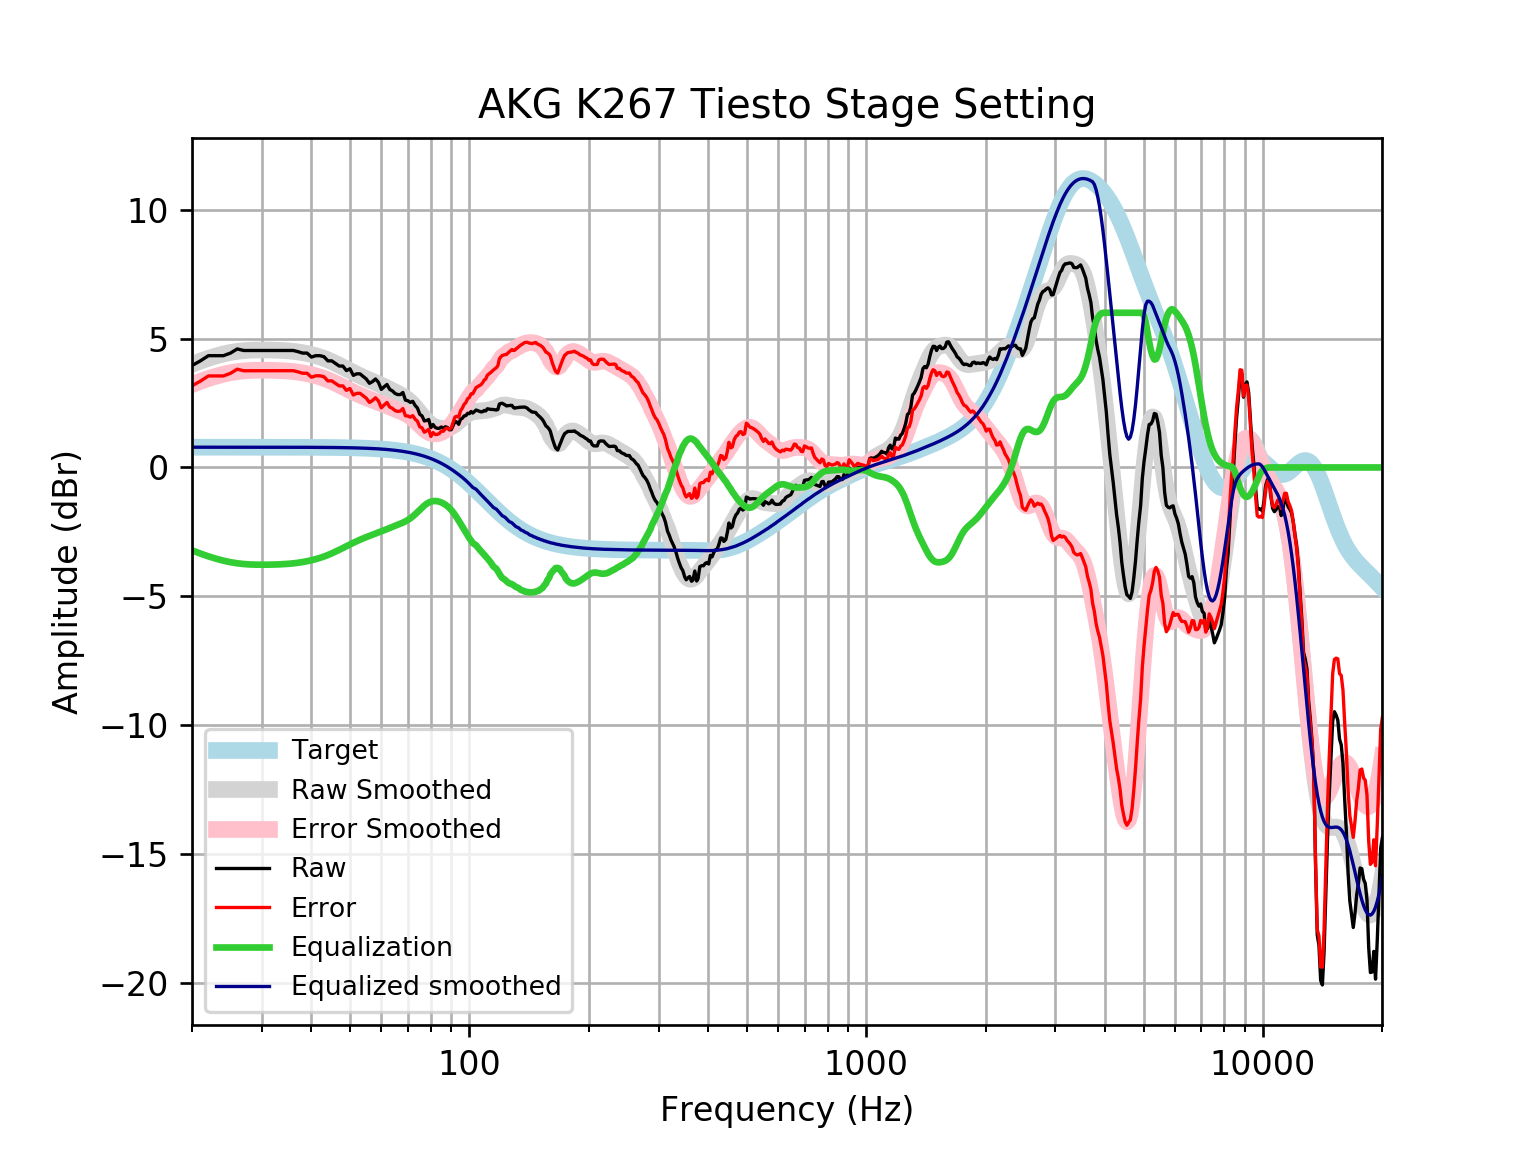

The data file committed next to this chart (first rows):
frequency, raw, error, smoothed, error_smoothed, equalization, equalized_raw, equalized_smoothed, target
20, 3.954, 3.168, 4.001, 3.215, -3.215, 0.7387, 0.7859, 0.7859
21, 4.135, 3.349, 4.126, 3.34, -3.34, 0.7952, 0.7859, 0.7859
22, 4.336, 3.55, 4.234, 3.448, -3.448, 0.8879, 0.7859, 0.7858
23, 4.336, 3.55, 4.326, 3.54, -3.54, 0.7956, 0.7858, 0.7858
24, 4.336, 3.55, 4.402, 3.616, -3.616, 0.7195, 0.7858, 0.7858
25, 4.437, 3.651, 4.461, 3.675, -3.675, 0.7618, 0.7857, 0.7857
26, 4.597, 3.812, 4.503, 3.717, -3.717, 0.8804, 0.7857, 0.7857
27, 4.537, 3.752, 4.531, 3.745, -3.745, 0.7918, 0.7856, 0.7856
28, 4.537, 3.752, 4.548, 3.762, -3.762, 0.7751, 0.7855, 0.7855
29, 4.537, 3.752, 4.556, 3.77, -3.77, 0.7668, 0.7854, 0.7854
30, 4.537, 3.752, 4.558, 3.773, -3.773, 0.7643, 0.7852, 0.7852
31, 4.537, 3.752, 4.557, 3.772, -3.772, 0.7656, 0.785, 0.785
32, 4.537, 3.752, 4.552, 3.768, -3.768, 0.7696, 0.7848, 0.7848
33, 4.537, 3.753, 4.545, 3.761, -3.761, 0.7763, 0.7846, 0.7846
34, 4.537, 3.753, 4.535, 3.751, -3.751, 0.786, 0.7843, 0.7843
35, 4.537, 3.753, 4.521, 3.738, -3.738, 0.7996, 0.7839, 0.7839
36, 4.537, 3.754, 4.503, 3.72, -3.72, 0.8176, 0.7835, 0.7835
37, 4.491, 3.708, 4.48, 3.697, -3.697, 0.7948, 0.783, 0.783
38, 4.437, 3.654, 4.451, 3.669, -3.669, 0.7678, 0.7824, 0.7824
39, 4.437, 3.655, 4.418, 3.636, -3.636, 0.8005, 0.7818, 0.7818
40, 4.281, 3.5, 4.38, 3.599, -3.599, 0.6826, 0.781, 0.781
41, 4.336, 3.556, 4.336, 3.556, -3.556, 0.7797, 0.7801, 0.7801
42, 4.336, 3.557, 4.288, 3.509, -3.509, 0.8272, 0.7791, 0.7791
43, 4.297, 3.519, 4.234, 3.456, -3.456, 0.8415, 0.778, 0.7779
44, 4.135, 3.358, 4.174, 3.397, -3.397, 0.7379, 0.7766, 0.7766
45, 4.135, 3.36, 4.108, 3.333, -3.333, 0.8016, 0.7752, 0.7751
46, 4.034, 3.261, 4.039, 3.265, -3.265, 0.7688, 0.7735, 0.7734
47, 3.934, 3.162, 3.967, 3.195, -3.195, 0.7385, 0.7715, 0.7715
48, 3.934, 3.164, 3.894, 3.124, -3.124, 0.8094, 0.7694, 0.7694
49, 3.757, 2.99, 3.821, 3.054, -3.054, 0.7029, 0.767, 0.767
50, 3.828, 3.064, 3.751, 2.987, -2.987, 0.8409, 0.7643, 0.7642
51, 3.573, 2.812, 3.684, 2.922, -2.922, 0.6504, 0.7612, 0.7612
52, 3.632, 2.874, 3.62, 2.862, -2.862, 0.7703, 0.7579, 0.7578
53, 3.632, 2.878, 3.559, 2.805, -2.805, 0.8274, 0.7541, 0.7541
54, 3.531, 2.782, 3.501, 2.751, -2.751, 0.7803, 0.7499, 0.7499
55, 3.431, 2.686, 3.446, 2.701, -2.701, 0.73, 0.7453, 0.7453
56, 3.263, 2.523, 3.394, 2.653, -2.653, 0.6098, 0.7402, 0.7401
57, 3.33, 2.596, 3.343, 2.608, -2.608, 0.7222, 0.7345, 0.7345
58, 3.431, 2.703, 3.293, 2.564, -2.564, 0.8665, 0.7283, 0.7283
59, 3.303, 2.582, 3.243, 2.521, -2.521, 0.7822, 0.7215, 0.7215
60, 3.029, 2.315, 3.192, 2.478, -2.478, 0.5501, 0.714, 0.714
61, 3.13, 2.424, 3.141, 2.435, -2.435, 0.6946, 0.7058, 0.7058
62, 3.218, 2.521, 3.089, 2.392, -2.392, 0.826, 0.6969, 0.6969
63, 3.029, 2.341, 3.036, 2.349, -2.349, 0.6797, 0.6871, 0.6871
64, 2.968, 2.292, 2.983, 2.306, -2.306, 0.6619, 0.6765, 0.6765
65, 2.869, 2.204, 2.93, 2.265, -2.265, 0.6046, 0.665, 0.665
66, 2.827, 2.175, 2.876, 2.224, -2.224, 0.6035, 0.6525, 0.6525
67, 2.827, 2.188, 2.822, 2.183, -2.183, 0.6447, 0.639, 0.639
68, 2.908, 2.283, 2.764, 2.139, -2.139, 0.7686, 0.6244, 0.6244
69, 2.613, 2.004, 2.7, 2.091, -2.091, 0.5217, 0.6087, 0.6087
70, 2.588, 1.996, 2.628, 2.037, -2.037, 0.5511, 0.5918, 0.5918
71, 2.526, 1.952, 2.547, 1.973, -1.973, 0.5524, 0.5736, 0.5736
72, 2.565, 2.011, 2.454, 1.9, -1.9, 0.6645, 0.5541, 0.5541
73, 2.406, 1.873, 2.352, 1.819, -1.819, 0.5873, 0.5333, 0.5333
74, 2.304, 1.793, 2.243, 1.732, -1.732, 0.5725, 0.511, 0.511
75, 2.063, 1.576, 2.13, 1.643, -1.643, 0.4205, 0.4873, 0.4873
76, 1.999, 1.537, 2.018, 1.556, -1.556, 0.4426, 0.462, 0.4621
77, 1.803, 1.368, 1.913, 1.478, -1.478, 0.3252, 0.4352, 0.4353
78, 1.823, 1.416, 1.819, 1.412, -1.412, 0.4114, 0.4068, 0.4068
79, 1.86, 1.483, 1.737, 1.36, -1.36, 0.4995, 0.3767, 0.3768
... 553 more rows
